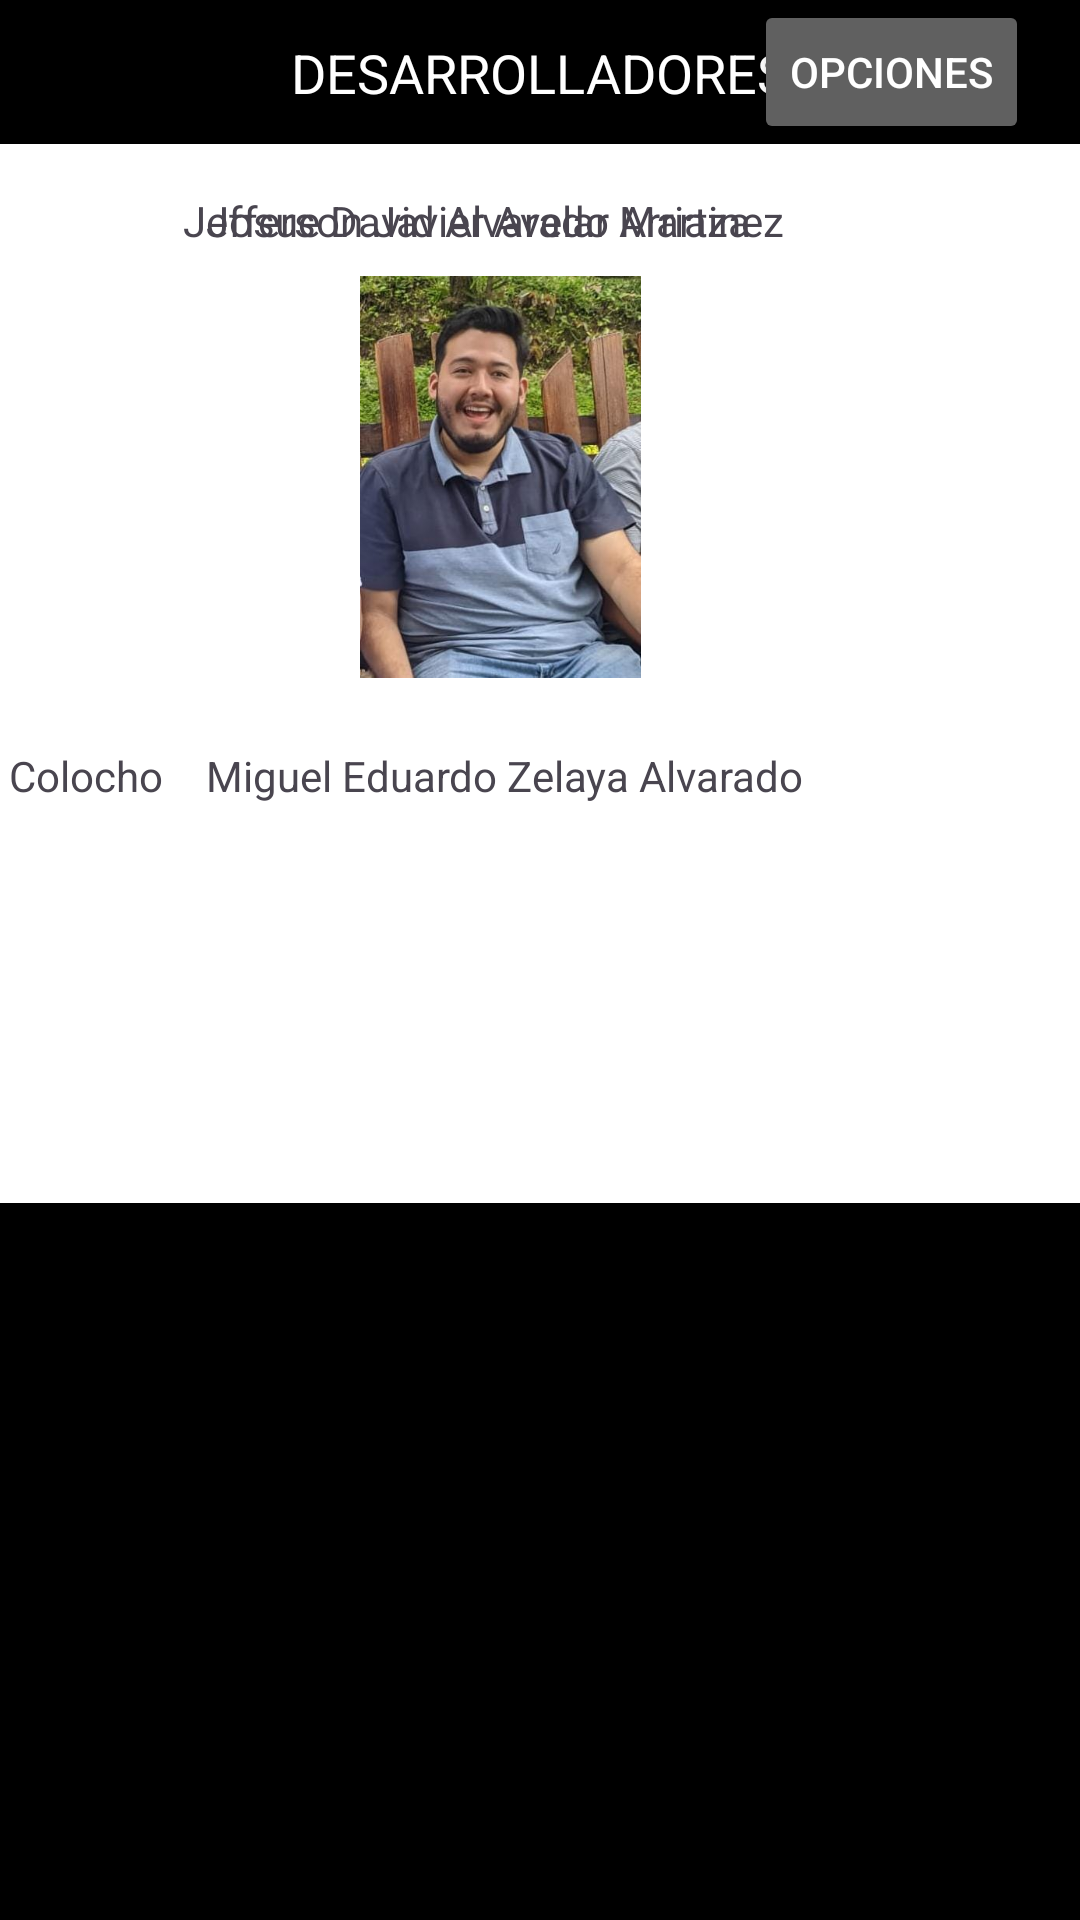

Write the Android layout XML for this screen, with the resource values it uses.
<!-- AndroidManifest.xml: application theme Theme.PianoGrupo07 -->
<!-- res/layout/activity_acerca_de.xml -->
<?xml version="1.0" encoding="utf-8"?>
<androidx.constraintlayout.widget.ConstraintLayout xmlns:android="http://schemas.android.com/apk/res/android"
    xmlns:app="http://schemas.android.com/apk/res-auto"
    xmlns:tools="http://schemas.android.com/tools"
    android:layout_width="match_parent"
    android:layout_height="wrap_content"
    android:background="@color/black"
    tools:context=".AcercaDe">


    <TextView
        android:id="@+id/tvTitulo"
        android:layout_width="wrap_content"
        android:layout_height="wrap_content"
        android:layout_marginTop="12dp"
        android:text="DESARROLLADORES"
        android:textColor="#ffffff"
        android:textSize="18sp"
        app:layout_constraintEnd_toEndOf="parent"
        app:layout_constraintStart_toStartOf="parent"
        app:layout_constraintTop_toTopOf="parent" />

    <Button
        android:id="@+id/btnSeleccionarPiano"
        android:layout_width="wrap_content"
        android:layout_height="wrap_content"
        android:layout_marginEnd="17dp"
        android:backgroundTint="#606060"
        android:onClick="cuadroDialogo"
        android:text="Opciones"
        android:textColor="#ffffff"
        app:layout_constraintEnd_toEndOf="parent"
        app:layout_constraintTop_toTopOf="parent" />

    <androidx.constraintlayout.widget.ConstraintLayout
        android:id="@+id/constraintLayout2"
        android:layout_width="0dp"
        android:layout_height="wrap_content"
        android:background="@color/white"
        app:layout_constraintEnd_toEndOf="parent"
        app:layout_constraintStart_toStartOf="parent"
        app:layout_constraintTop_toBottomOf="@+id/btnSeleccionarPiano">

        <TextView
            android:id="@+id/textView7"
            android:layout_width="wrap_content"
            android:layout_height="wrap_content"
            android:layout_marginEnd="92dp"
            android:layout_marginBottom="7dp"
            android:text="Miguel Eduardo Zelaya Alvarado"
            app:layout_constraintBottom_toTopOf="@+id/imageView4"
            app:layout_constraintEnd_toEndOf="parent" />

        <ImageView
            android:id="@+id/imageView5"
            android:layout_width="235dp"
            android:layout_height="112dp"
            android:layout_marginStart="35dp"
            android:layout_marginTop="56dp"
            android:layout_marginBottom="52dp"
            app:layout_constraintBottom_toBottomOf="@+id/textView6"
            app:layout_constraintStart_toStartOf="parent"
            app:layout_constraintTop_toTopOf="parent"
            app:srcCompat="@drawable/jefferson" />

        <TextView
            android:id="@+id/textView4"
            android:layout_width="wrap_content"
            android:layout_height="wrap_content"
            android:layout_marginStart="61dp"
            android:layout_marginTop="16dp"
            android:text="Jefferson Javier Avelar Arriaza"
            app:layout_constraintStart_toStartOf="parent"
            app:layout_constraintTop_toTopOf="parent" />

        <TextView
            android:id="@+id/textView6"
            android:layout_width="wrap_content"
            android:layout_height="wrap_content"
            android:layout_marginBottom="133dp"
            android:text="Cesar Eduardo Silva Colocho"
            app:layout_constraintBottom_toBottomOf="parent"
            app:layout_constraintEnd_toEndOf="@+id/imageView6" />

        <ImageView
            android:id="@+id/imageView6"
            android:layout_width="0dp"
            android:layout_height="0dp"
            android:layout_marginStart="59dp"
            android:layout_marginTop="7dp"
            android:layout_marginEnd="212dp"
            android:layout_marginBottom="12dp"
            app:layout_constraintBottom_toBottomOf="parent"
            app:layout_constraintEnd_toStartOf="@+id/imageView4"
            app:layout_constraintStart_toStartOf="parent"
            app:layout_constraintTop_toBottomOf="@+id/textView6"
            app:srcCompat="@drawable/cesar" />

        <ImageView
            android:id="@+id/imageView4"
            android:layout_width="0dp"
            android:layout_height="0dp"
            android:layout_marginEnd="99dp"
            app:layout_constraintBottom_toBottomOf="parent"
            app:layout_constraintEnd_toEndOf="parent"
            app:layout_constraintStart_toEndOf="@+id/imageView6"
            app:layout_constraintTop_toTopOf="@+id/imageView6"
            app:srcCompat="@drawable/zelaya" />

        <TextView
            android:id="@+id/textView5"
            android:layout_width="wrap_content"
            android:layout_height="wrap_content"
            android:layout_marginTop="16dp"
            android:text="Josue David Alvarado Martinez"
            app:layout_constraintEnd_toEndOf="@+id/imageView4"
            app:layout_constraintStart_toStartOf="@+id/textView7"
            app:layout_constraintTop_toTopOf="parent" />

        <ImageView
            android:id="@+id/imageView7"
            android:layout_width="0dp"
            android:layout_height="134dp"
            android:layout_marginStart="34dp"
            android:layout_marginTop="44dp"
            android:layout_marginEnd="37dp"
            android:layout_marginBottom="42dp"
            app:layout_constraintBottom_toBottomOf="@+id/textView7"
            app:layout_constraintEnd_toEndOf="@+id/textView7"
            app:layout_constraintStart_toStartOf="@+id/textView5"
            app:layout_constraintTop_toTopOf="parent"
            app:srcCompat="@drawable/josue" />
    </androidx.constraintlayout.widget.ConstraintLayout>

</androidx.constraintlayout.widget.ConstraintLayout>
<!-- resources referenced by this layout -->
<resources>
  <!-- drawable cesar: jpeg bitmap (drawable, 229915 bytes) -->
  <!-- drawable josue: jpeg bitmap (drawable, 34611 bytes) -->
  <!-- drawable zelaya: jpeg bitmap (drawable, 90879 bytes) -->
  <style name="Theme.PianoGrupo07" parent="Base.Theme.PianoGrupo07" />
  <style name="Base.Theme.PianoGrupo07" parent="Theme.Material3.DayNight.NoActionBar">
          
          
      </style>
  <!-- not gathered from this repository: default colours our renderer supplied (Android Studio template values) -->
  <color name="black">#FF000000</color>
  <color name="white">#FFFFFFFF</color>
</resources>
